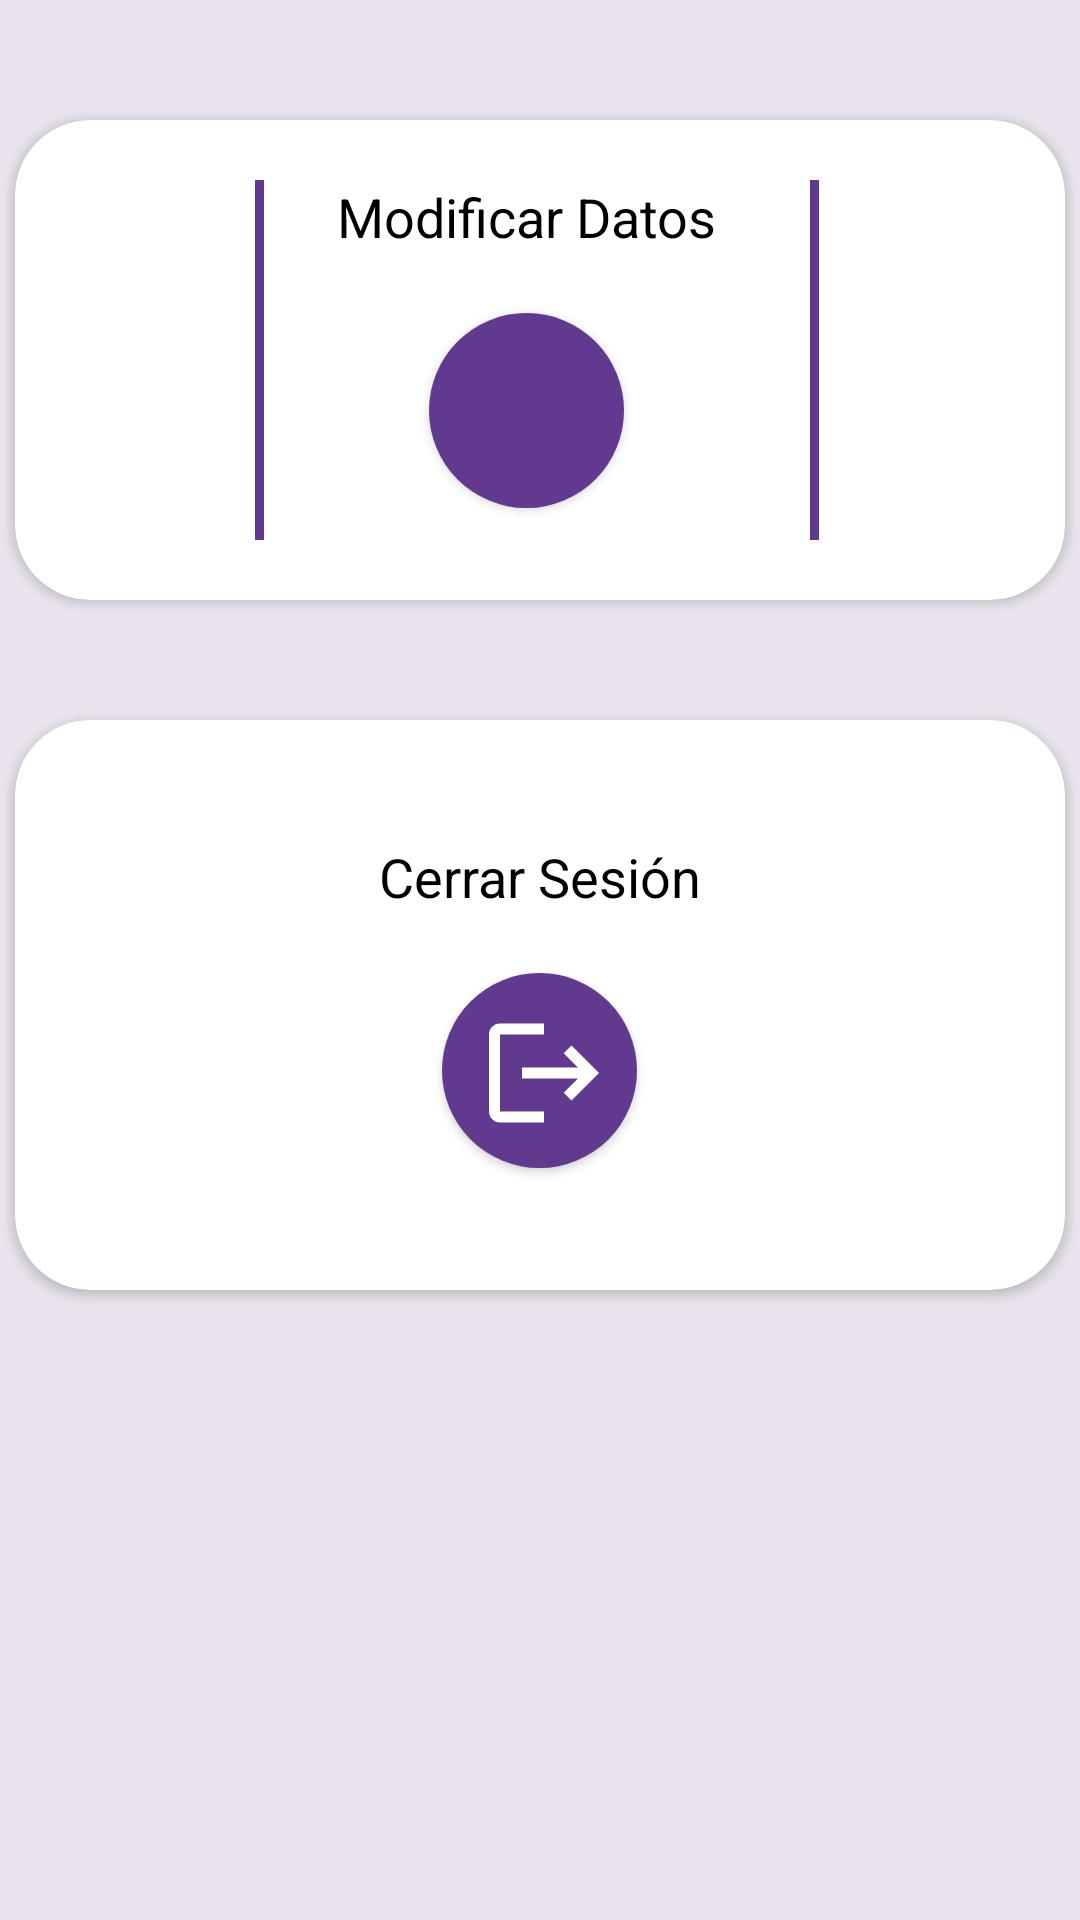

Produce the Android XML layout that renders to this screen, including the resource entries it uses.
<!-- AndroidManifest.xml: application theme Theme.Drivecat -->
<!-- res/layout/fragment_menu1.xml -->
<?xml version="1.0" encoding="utf-8"?>
<FrameLayout xmlns:android="http://schemas.android.com/apk/res/android"
    xmlns:tools="http://schemas.android.com/tools"
    android:layout_width="match_parent"
    android:layout_height="match_parent"
    xmlns:app="http://schemas.android.com/apk/res-auto"
    android:background="@color/base2"
    tools:context=".fragment.MenuFragment1">

    <LinearLayout
        android:layout_width="match_parent"
        android:layout_height="match_parent"
        android:orientation="vertical">

        <androidx.cardview.widget.CardView
            android:layout_width="350dp"
            android:layout_height="160dp"
            android:layout_marginTop="40dp"
            android:layout_gravity="center"
            android:backgroundTint="@color/white"
            app:cardCornerRadius="25dp">

            <LinearLayout
                android:layout_width="match_parent"
                android:layout_height="match_parent"
                android:orientation="horizontal">

                <View
                    android:layout_width="3dp"
                    android:layout_height="120dp"
                    android:layout_gravity="center"
                    android:background="@color/primario1"
                    android:layout_marginLeft="80dp"
                    android:layout_marginRight="8dp"/>

                <LinearLayout
                    android:layout_width="159dp"
                    android:layout_height="match_parent"
                    android:orientation="vertical">

                    <TextView
                        android:layout_width="match_parent"
                        android:layout_height="wrap_content"
                        android:textColor="@color/black"
                        android:text="Modificar Datos"
                        android:gravity="center"
                        android:textSize="18sp"
                        android:layout_marginTop="20dp"/>

                    
                    <androidx.appcompat.widget.AppCompatButton
                        android:id="@+id/modificarDatos1"
                        android:layout_width="65dp"
                        android:layout_height="65dp"
                        android:layout_gravity="center"
                        android:background="@drawable/btnscan"
                        android:layout_marginTop="20dp"
                        android:contentDescription="Scanear"
                        android:drawableLeft="@drawable/baseline_settings_24"
                        android:paddingStart="10dp"
                        android:paddingTop="10dp"
                        android:paddingBottom="8dp"/>

                </LinearLayout>

                <View
                    android:layout_width="3dp"
                    android:layout_height="120dp"
                    android:layout_gravity="center"
                    android:background="@color/primario1"
                    android:layout_marginHorizontal="15dp"/>

            </LinearLayout>
        </androidx.cardview.widget.CardView>

        <androidx.cardview.widget.CardView
            android:layout_width="350dp"
            android:layout_height="190dp"
            android:layout_marginTop="40dp"
            android:layout_gravity="center"
            android:backgroundTint="@color/white"
            app:cardCornerRadius="25dp">

            <LinearLayout
                android:layout_width="match_parent"
                android:layout_height="match_parent"
                android:orientation="horizontal"
                android:gravity="center">

                

                 <LinearLayout
                     android:layout_width="159dp"
                     android:layout_height="match_parent"
                     android:orientation="vertical">

                     <TextView
                         android:layout_width="match_parent"
                         android:layout_height="wrap_content"
                         android:textColor="@color/black"
                         android:text="Cerrar Sesión"
                         android:gravity="center"
                         android:textSize="18sp"
                         android:layout_marginTop="40dp"/>

                     
                    <androidx.appcompat.widget.AppCompatButton
                        android:id="@+id/cerrarsesion1"
                        android:layout_width="65dp"
                        android:layout_height="65dp"
                        android:layout_gravity="center"
                        android:background="@drawable/btnscan"
                        android:layout_marginTop="20dp"
                        android:contentDescription="Scanear"
                        android:drawableLeft="@drawable/baseline_logout_24"
                        android:paddingStart="12dp"
                        android:paddingTop="10dp"
                        android:paddingBottom="8dp"/>

                </LinearLayout>
            </LinearLayout>
        </androidx.cardview.widget.CardView>
    </LinearLayout>

</FrameLayout>
<!-- resources referenced by this layout -->
<resources>
  <color name="base2">#E9E4ED</color>
  <color name="black">#FF000000</color>
  <color name="primario1">#61398F</color>
  <color name="white">#FFFFFFFF</color>
  <!-- drawable baseline_library_books_24 (drawable) -->
  <vector android:autoMirrored="true" android:height="44dp"
      android:tint="#FFFFFF" android:viewportHeight="24"
      android:viewportWidth="24" android:width="44dp" xmlns:android="http://schemas.android.com/apk/res/android">
      <path android:fillColor="@android:color/white" android:pathData="M4,6L2,6v14c0,1.1 0.9,2 2,2h14v-2L4,20L4,6zM20,2L8,2c-1.1,0 -2,0.9 -2,2v12c0,1.1 0.9,2 2,2h12c1.1,0 2,-0.9 2,-2L22,4c0,-1.1 -0.9,-2 -2,-2zM19,11L9,11L9,9h10v2zM15,15L9,15v-2h6v2zM19,7L9,7L9,5h10v2z"/>
  </vector>
  <!-- drawable baseline_logout_24 (drawable) -->
  <vector android:autoMirrored="true" android:height="44dp"
      android:tint="#FFFFFF" android:viewportHeight="24"
      android:viewportWidth="24" android:width="44dp" xmlns:android="http://schemas.android.com/apk/res/android">
      <path android:fillColor="@android:color/white" android:pathData="M17,7l-1.41,1.41L18.17,11H8v2h10.17l-2.58,2.58L17,17l5,-5zM4,5h8V3H4c-1.1,0 -2,0.9 -2,2v14c0,1.1 0.9,2 2,2h8v-2H4V5z"/>
  </vector>
  <!-- drawable btnscan (drawable) -->
  <?xml version="1.0" encoding="utf-8"?>
  <shape xmlns:android="http://schemas.android.com/apk/res/android">
  
      <solid android:color="@color/primario1" />
      <corners android:radius="999dp" />
  
  </shape>
  <style name="Theme.Drivecat" parent="Base.Theme.Drivecat" />
  <style name="Base.Theme.Drivecat" parent="Theme.Material3.DayNight.NoActionBar">
          
          
      </style>
</resources>
